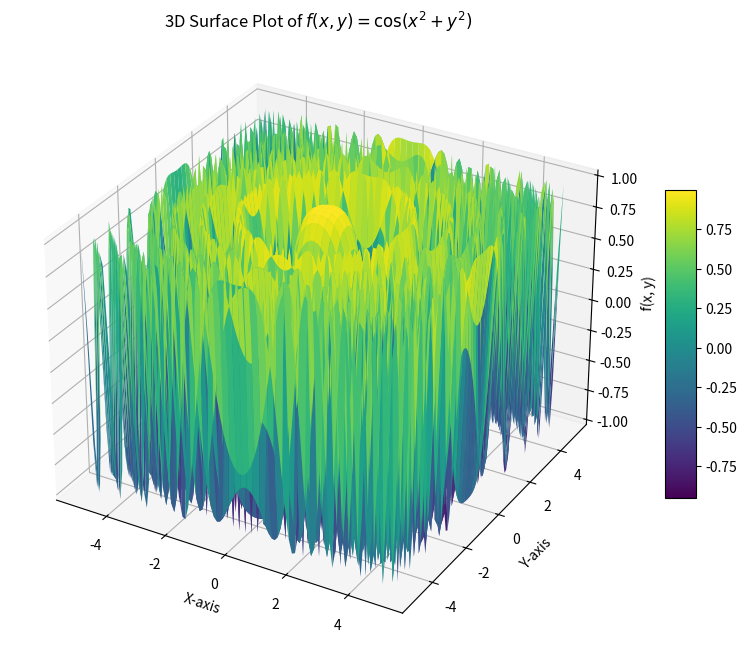

This chart was generated by the following Python code:
import numpy as np
import matplotlib.pyplot as plt
from mpl_toolkits.mplot3d import Axes3D

# Define the function
def f(x, y):
    return np.cos(x**2 + y**2)

# Create a meshgrid for x and y
x = np.linspace(-5, 5, 100)
y = np.linspace(-5, 5, 100)
X, Y = np.meshgrid(x, y)
Z = f(X, Y)

# Create the 3D plot
fig = plt.figure(figsize=(10, 8))
ax = fig.add_subplot(111, projection='3d')

# Plot the surface
surf = ax.plot_surface(X, Y, Z, cmap='viridis', edgecolor='none')

# Add colorbar
fig.colorbar(surf, ax=ax, shrink=0.5, aspect=10)

# Set labels and title
ax.set_xlabel('X-axis')
ax.set_ylabel('Y-axis')
ax.set_zlabel('f(x, y)')
ax.set_title('3D Surface Plot of $ f(x, y) = \cos(x^2 + y^2) $')

# Show the plot
plt.show()